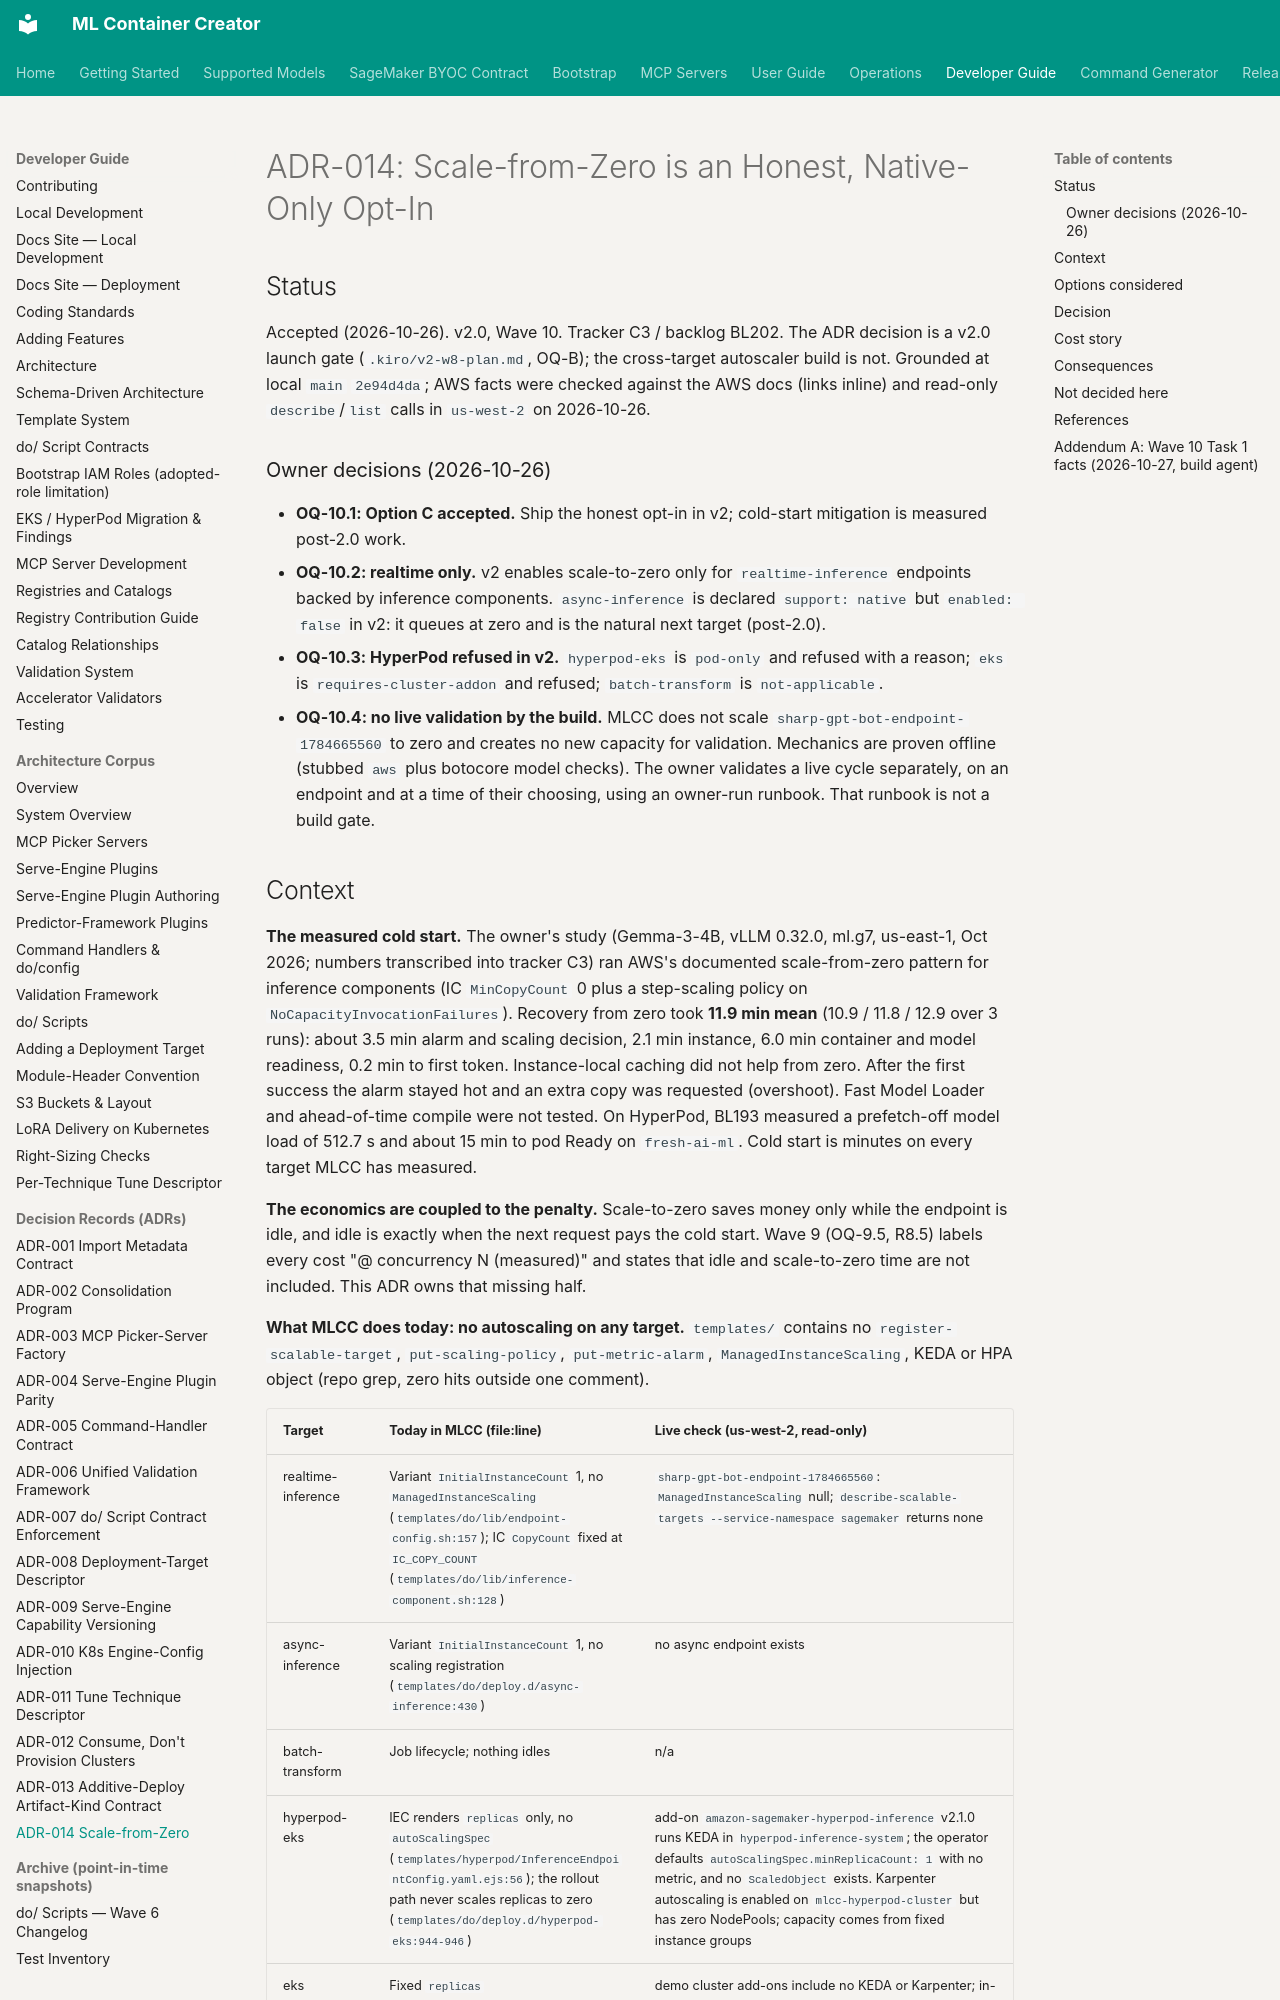

repository: awslabs/ml-container-creator · page: adr/ADR-014-scale-from-zero/index.html · generator: mkdocs

<!--
Copyright Amazon.com, Inc. or its affiliates. All Rights Reserved.
SPDX-License-Identifier: Apache-2.0
-->
# ADR-014: Scale-from-Zero is an Honest, Native-Only Opt-In

## Status

Accepted (2026-10-26). v2.0, Wave 10. Tracker C3 / backlog BL202. The ADR decision is a v2.0
launch gate (`.kiro/v2-w8-plan.md`, OQ-B); the cross-target autoscaler build is not. Grounded at
local `main` `2e94d4da`; AWS facts were checked against the AWS docs (links inline) and
read-only `describe`/`list` calls in `us-west-2` on 2026-10-26.

### Owner decisions (2026-10-26)

- **OQ-10.1: Option C accepted.** Ship the honest opt-in in v2; cold-start mitigation is
  measured post-2.0 work.
- **OQ-10.2: realtime only.** v2 enables scale-to-zero only for `realtime-inference` endpoints
  backed by inference components. `async-inference` is declared `support: native` but
  `enabled: false` in v2: it queues at zero and is the natural next target (post-2.0).
- **OQ-10.3: HyperPod refused in v2.** `hyperpod-eks` is `pod-only` and refused with a reason;
  `eks` is `requires-cluster-addon` and refused; `batch-transform` is `not-applicable`.
- **OQ-10.4: no live validation by the build.** MLCC does not scale
  `sharp-gpt-bot-endpoint-1784665560` to zero and creates no new capacity for validation.
  Mechanics are proven offline (stubbed `aws` plus botocore model checks). The owner validates a
  live cycle separately, on an endpoint and at a time of their choosing, using an owner-run
  runbook. That runbook is not a build gate.
